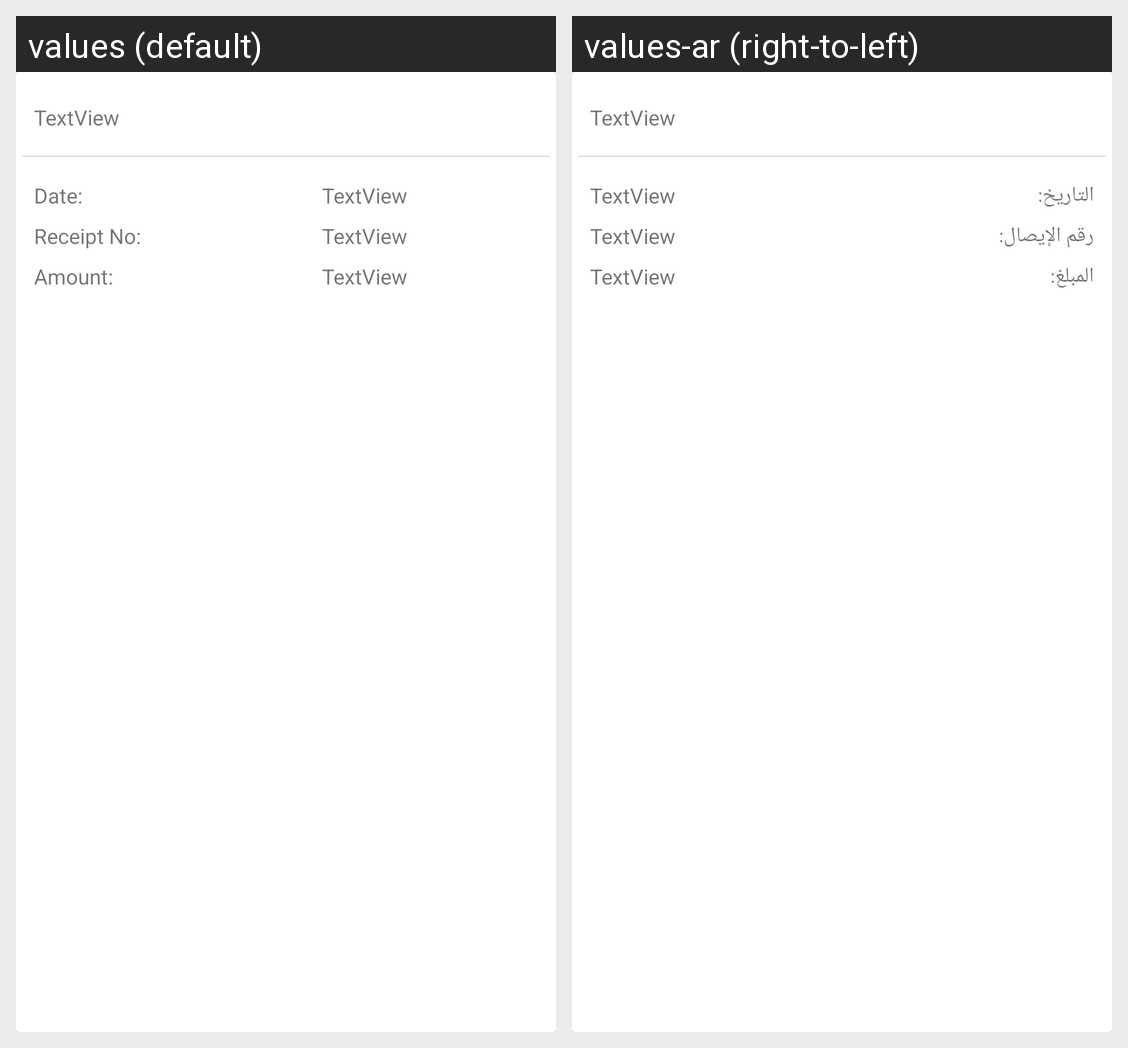

This grid shows one Android layout under two languages. Give, for every string resource on the screen, its name, the default text and each shown locale's text.
Android screen res/layout/his_item.xml rendered under 2 locales, left to right: values (default), values-ar (right-to-left). Device: Nexus 5 (rendered at 1080×1920; each locale shown at half size, 540×960, under a caption strip naming it); theme AppTheme.
Strings drawn on this screen, with the default value and each locale's value (text and hints the layout hard-codes, and strings that could not be matched under every locale, appear in the picture but are not listed):

re_re_num
  values: Receipt No:
  values-ar: رقم الإيصال:

Amount
  values: Amount:
  values-ar: المبلغ:

re_time
  values: Date:
  values-ar: التاريخ:
